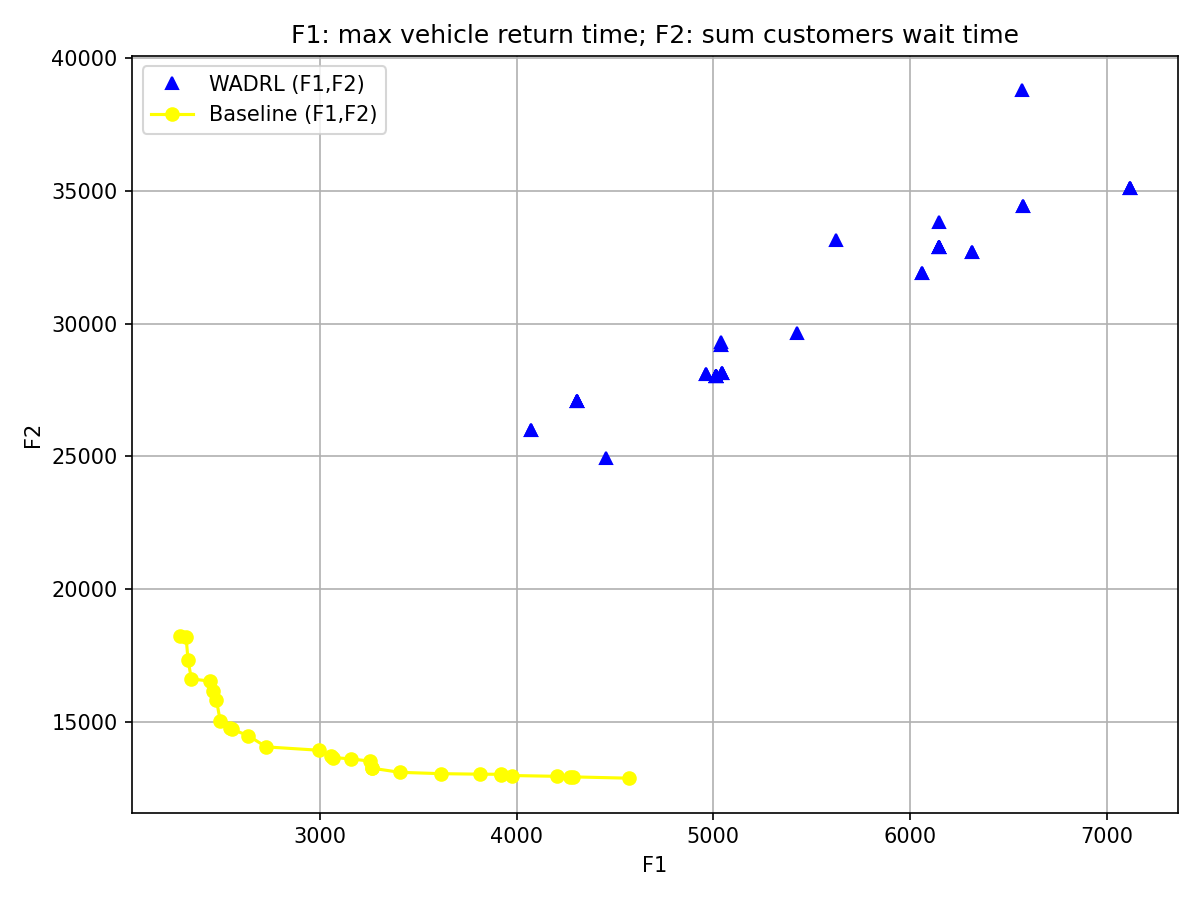

The file beside this chart, header and first rows:
w1, w2, F1, F2, F1+F2
0.0, 1.0, 1.378, 7.808, 9.186
0.02, 0.98, 1.378, 7.808, 9.186
0.04, 0.96, 1.393, 7.79, 9.183
0.06, 0.94, 1.393, 7.79, 9.183
0.08, 0.92, 1.393, 7.79, 9.183
0.1, 0.9, 1.393, 7.79, 9.183
0.12, 0.88, 1.393, 7.79, 9.183
0.14, 0.86, 1.393, 7.79, 9.183
0.16, 0.84, 1.393, 7.79, 9.183
0.18, 0.82, 1.4, 8.135, 9.536
0.2, 0.8, 1.4, 8.107, 9.507
0.22, 0.78, 1.4, 8.107, 9.507
0.24, 0.76, 1.238, 6.927, 8.165
0.26, 0.74, 1.825, 10.77, 12.6
0.28, 0.72, 1.88, 11.74, 13.62
0.3, 0.7, 1.88, 11.74, 13.62
0.32, 0.68, 1.88, 11.74, 13.62
0.34, 0.66, 1.88, 11.74, 13.62
0.36, 0.64, 1.88, 11.74, 13.62
0.38, 0.62, 1.88, 11.74, 13.62
0.4, 0.6, 1.88, 11.74, 13.62
0.42, 0.58, 1.88, 11.74, 13.62
0.44, 0.56, 1.401, 7.813, 9.215
0.46, 0.54, 1.401, 7.813, 9.215
0.48, 0.52, 1.401, 7.813, 9.215
0.5, 0.5, 1.562, 9.21, 10.77
0.52, 0.48, 1.197, 7.525, 8.722
0.54, 0.46, 1.197, 7.525, 8.722
0.56, 0.44, 1.197, 7.525, 8.722
0.58, 0.42, 1.197, 7.525, 8.722
0.6, 0.4, 1.507, 8.23, 9.737
0.62, 0.38, 1.826, 9.567, 11.39
0.64, 0.36, 1.826, 9.567, 11.39
0.66, 0.34, 1.684, 8.865, 10.55
0.68, 0.32, 1.684, 8.865, 10.55
0.7, 0.3, 1.707, 9.131, 10.84
0.72, 0.28, 1.707, 9.131, 10.84
0.74, 0.26, 1.707, 9.131, 10.84
0.76, 0.24, 1.707, 9.131, 10.84
0.78, 0.22, 1.707, 9.131, 10.84
0.8, 0.2, 2.591, 13.94, 16.53
0.82, 0.18, 2.591, 13.94, 16.53
0.84, 0.16, 2.591, 13.94, 16.53
0.86, 0.14, 1.131, 7.215, 8.346
0.88, 0.12, 1.131, 7.215, 8.346
0.9, 0.1, 1.755, 9.078, 10.83
0.92, 0.08, 1.755, 9.078, 10.83
0.94, 0.06, 1.977, 9.755, 11.73
0.96, 0.04, 1.977, 9.755, 11.73
0.98, 0.02, 1.977, 9.755, 11.73
1.0, 0.0, 1.707, 9.399, 11.11
